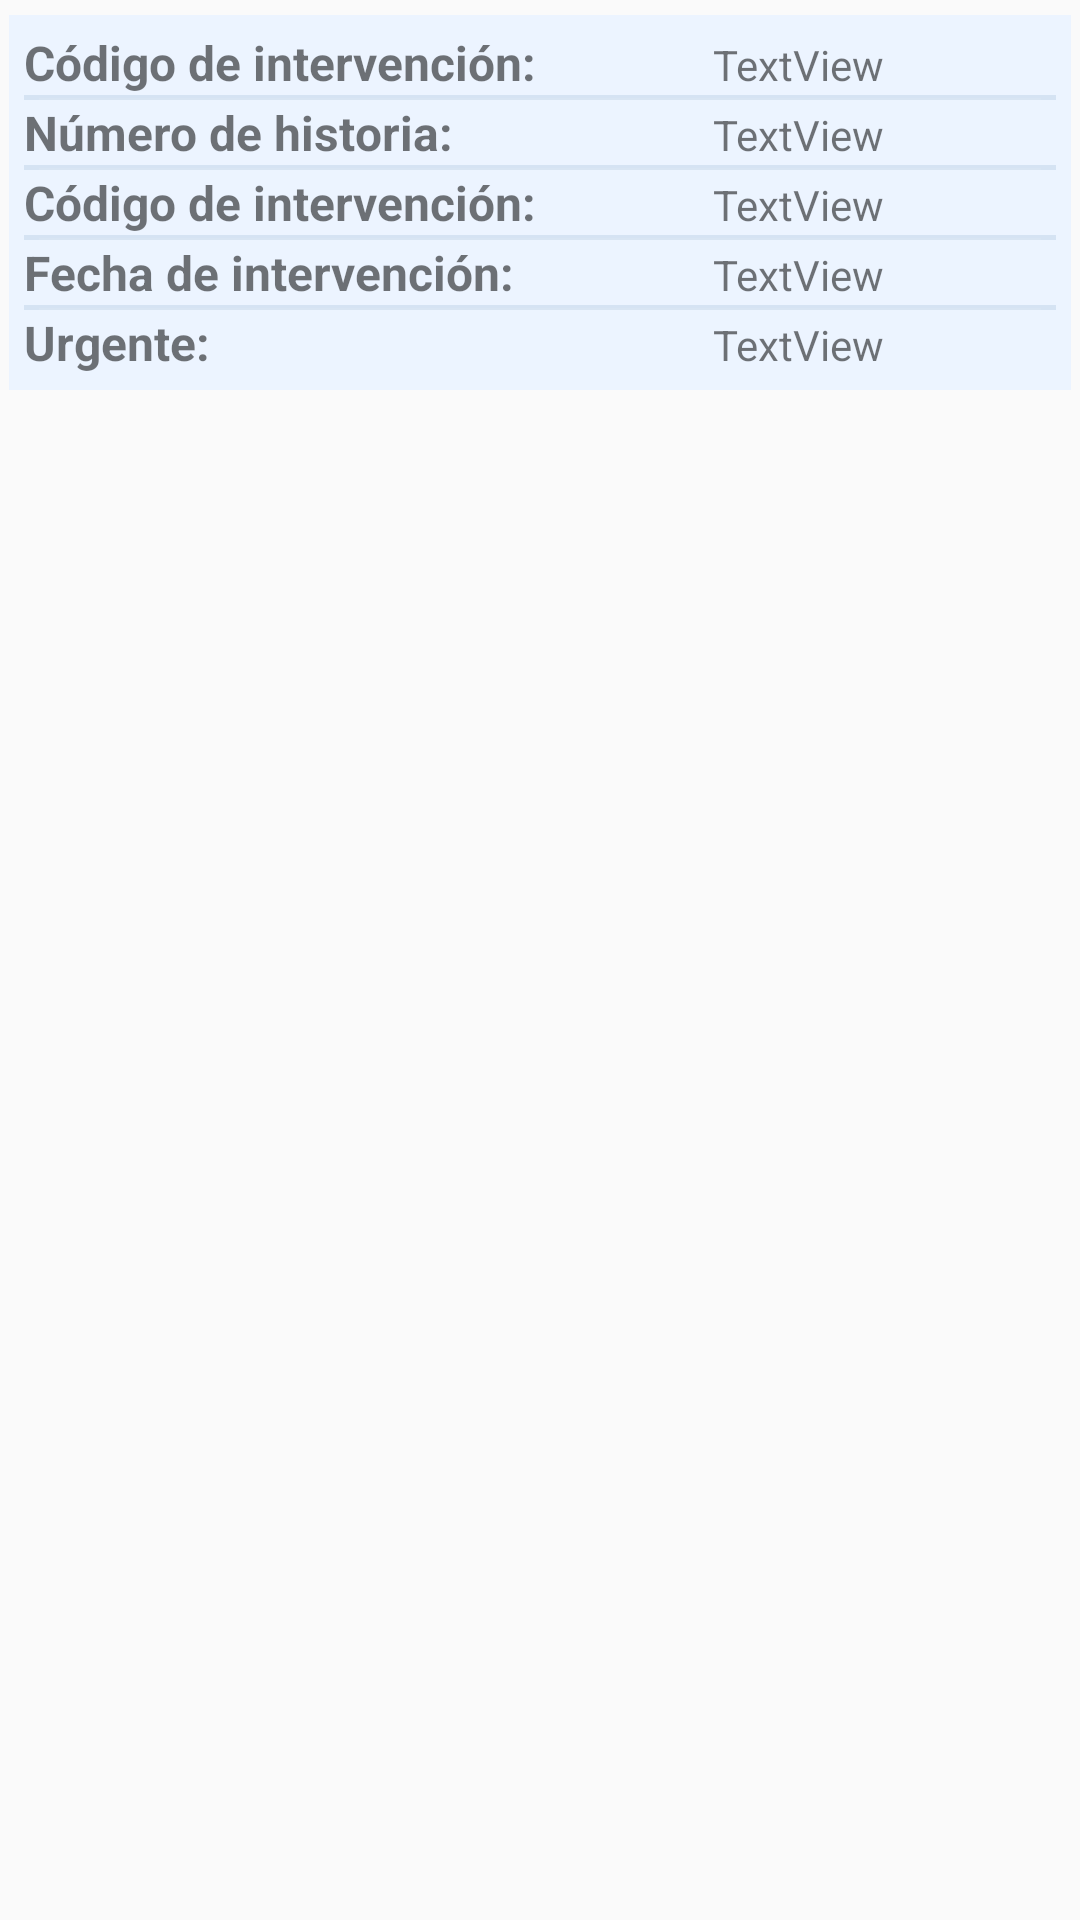

This screen was rendered from an Android layout file. Write that file and the resources it references.
<!-- AndroidManifest.xml: application theme Theme.AppCompat.Light.NoActionBar -->
<!-- res/layout/listview_surgical_process_item_tc20.xml -->
<?xml version="1.0" encoding="utf-8"?>
<androidx.constraintlayout.widget.ConstraintLayout
    xmlns:android="http://schemas.android.com/apk/res/android"
    xmlns:app="http://schemas.android.com/apk/res-auto"
    xmlns:tools="http://schemas.android.com/tools"
    android:layout_width="match_parent"
    android:layout_height="match_parent">

    <LinearLayout
        android:layout_width="match_parent"
        android:layout_height="match_parent"
        android:orientation="horizontal"
        android:paddingBottom="5dp"
        android:paddingTop="5dp"
        android:paddingLeft="3dp"
        android:paddingRight="3dp"

        app:layout_constraintBottom_toBottomOf="parent"
        app:layout_constraintEnd_toEndOf="parent"
        app:layout_constraintStart_toStartOf="parent"
        app:layout_constraintTop_toTopOf="parent">

        <LinearLayout
            android:layout_width="match_parent"
            android:layout_height="wrap_content"
            android:orientation="vertical"
            android:background="@color/light_grey"
            android:padding="5dp">

            <LinearLayout
                android:layout_width="match_parent"
                android:layout_height="match_parent"
                android:layout_weight="80"
                android:orientation="horizontal">

                <TextView
                    android:id="@+id/textViewInterventionCodeTitle"
                    android:layout_width="match_parent"
                    android:layout_height="wrap_content"
                    android:layout_weight="50"
                    android:gravity="left"
                    android:text="@string/intervention_code"
                    android:textSize="16sp"
                    android:textStyle="bold" />

                <TextView
                    android:id="@+id/textViewLstInterventionCode"
                    android:layout_width="match_parent"
                    android:layout_height="wrap_content"
                    android:layout_weight="50"
                    android:gravity="center|left"
                    android:text="TextView"
                    android:textAlignment="center"/>
            </LinearLayout>
            <ImageView
                android:layout_width="match_parent"
                android:layout_height="wrap_content"
                android:background="@color/medium_grey"
                android:contentDescription="@string/global_image_description"
                android:paddingLeft="5dp"
                android:paddingTop="1dp"
                android:paddingRight="5dp"
                android:paddingBottom="0dp"
                android:scaleType="fitXY"
                android:src="@android:drawable/divider_horizontal_dark" />
            <LinearLayout
                android:layout_width="match_parent"
                android:layout_height="match_parent"
                android:layout_weight="80"
                android:orientation="horizontal">

                <TextView
                    android:id="@+id/textViewRecordNumTitle"
                    android:layout_width="match_parent"
                    android:layout_height="wrap_content"
                    android:layout_weight="50"
                    android:gravity="left"
                    android:text="@string/record_number"
                    android:textSize="16sp"
                    android:textStyle="bold" />

                <TextView
                    android:id="@+id/textViewLstRecordNum"
                    android:layout_width="match_parent"
                    android:layout_height="wrap_content"
                    android:layout_weight="50"
                    android:gravity="center|left"
                    android:text="TextView"
                    android:textAlignment="center" />
            </LinearLayout>
            <ImageView
                android:layout_width="match_parent"
                android:layout_height="wrap_content"
                android:background="@color/medium_grey"
                android:contentDescription="@string/global_image_description"
                android:paddingLeft="5dp"
                android:paddingTop="1dp"
                android:paddingRight="5dp"
                android:paddingBottom="0dp"
                android:scaleType="fitXY"
                android:src="@android:drawable/divider_horizontal_dark" />
            <LinearLayout
                android:layout_width="match_parent"
                android:layout_height="match_parent"
                android:layout_weight="80"
                android:orientation="horizontal">

                <TextView
                    android:id="@+id/textViewOperatingRoomTitle"
                    android:layout_width="match_parent"
                    android:layout_height="wrap_content"
                    android:layout_weight="50"
                    android:gravity="left"
                    android:text="@string/intervention_code"
                    android:textSize="16sp"
                    android:textStyle="bold" />

                <TextView
                    android:id="@+id/textViewLstOperatingRoom"
                    android:layout_width="match_parent"
                    android:layout_height="wrap_content"
                    android:layout_weight="50"
                    android:gravity="center|left"
                    android:text="TextView"
                    android:textAlignment="center" />
            </LinearLayout>
            <ImageView
                android:layout_width="match_parent"
                android:layout_height="wrap_content"
                android:background="@color/medium_grey"
                android:contentDescription="@string/global_image_description"
                android:paddingLeft="5dp"
                android:paddingTop="1dp"
                android:paddingRight="5dp"
                android:paddingBottom="0dp"
                android:scaleType="fitXY"
                android:src="@android:drawable/divider_horizontal_dark" />
            <LinearLayout
                android:layout_width="match_parent"
                android:layout_height="match_parent"
                android:layout_weight="80"
                android:orientation="horizontal">

                <TextView
                    android:id="@+id/textViewInterventionDateTitle"
                    android:layout_width="match_parent"
                    android:layout_height="wrap_content"
                    android:layout_weight="50"
                    android:gravity="left"
                    android:text="@string/intervention_date"
                    android:textSize="16sp"
                    android:textStyle="bold" />

                <TextView
                    android:id="@+id/textViewLstInterventionDate"
                    android:layout_width="match_parent"
                    android:layout_height="wrap_content"
                    android:layout_weight="50"
                    android:gravity="center|left"
                    android:text="TextView"
                    android:textAlignment="center" />
            </LinearLayout>
            <ImageView
                android:layout_width="match_parent"
                android:layout_height="wrap_content"
                android:background="@color/medium_grey"
                android:contentDescription="@string/global_image_description"
                android:paddingLeft="5dp"
                android:paddingTop="1dp"
                android:paddingRight="5dp"
                android:paddingBottom="0dp"
                android:scaleType="fitXY"
                android:src="@android:drawable/divider_horizontal_dark" />
            <LinearLayout
                android:layout_width="match_parent"
                android:layout_height="match_parent"
                android:layout_weight="80"
                android:orientation="horizontal">

                <TextView
                    android:id="@+id/textViewUrgentTitle"
                    android:layout_width="match_parent"
                    android:layout_height="wrap_content"
                    android:layout_weight="50"
                    android:gravity="left"
                    android:text="@string/urgent"
                    android:textSize="16sp"
                    android:textStyle="bold" />
                <TextView
                    android:id="@+id/textViewLstUrgent"
                    android:layout_width="match_parent"
                    android:layout_height="wrap_content"
                    android:layout_weight="50"
                    android:gravity="center|left"
                    android:text="TextView"
                    android:textAlignment="center" />
            </LinearLayout>
        </LinearLayout>
    </LinearLayout>
</androidx.constraintlayout.widget.ConstraintLayout>
<!-- resources referenced by this layout -->
<resources>
  <color name="light_grey">#ECF4FF</color>
  <color name="medium_grey">#d5e3f3</color>
  <string name="global_image_description" translatable="false">separtorLine</string>
  <string name="intervention_code">Código de intervención:</string>
  <string name="intervention_date">Fecha de intervención:</string>
  <string name="record_number">Número de historia:</string>
  <string name="urgent">Urgente:</string>
</resources>
